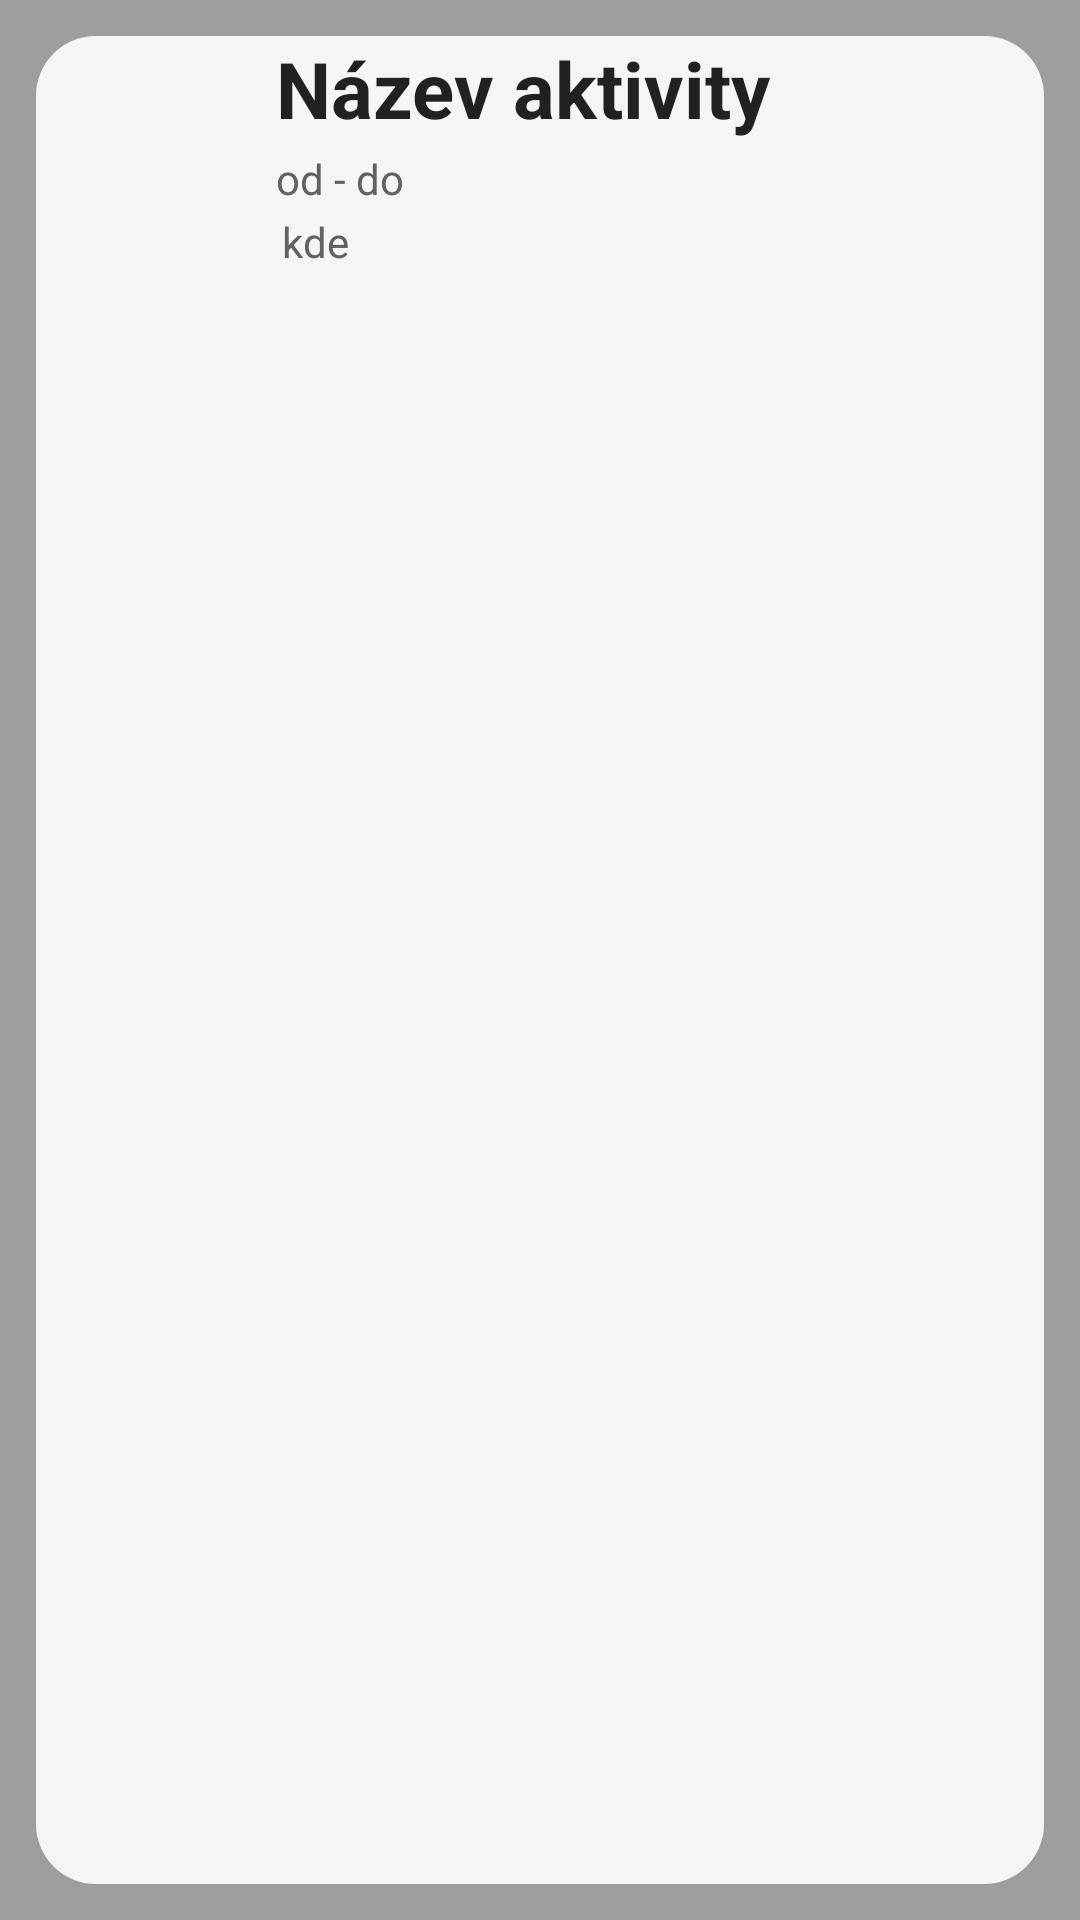

Layout XML and referenced resources for this Android screen:
<!-- AndroidManifest.xml: application theme Theme.MyApplication -->
<!-- res/layout/udalost_list_view.xml -->
<?xml version="1.0" encoding="utf-8"?>
<androidx.constraintlayout.widget.ConstraintLayout xmlns:android="http://schemas.android.com/apk/res/android"
    xmlns:app="http://schemas.android.com/apk/res-auto"
    xmlns:tools="http://schemas.android.com/tools"
    android:layout_width="match_parent"
    android:layout_height="wrap_content"
    android:background="@color/primaryColor"
    android:padding="4dp">

    <RelativeLayout
        android:layout_width="match_parent"
        android:layout_height="match_parent"
        android:layout_margin="8dp"
        android:background="@drawable/zobrazeni_bubliny"
        android:paddingBottom="4dp"
        tools:layout_editor_absoluteX="8dp">

        <ImageView
            android:id="@+id/IVIkona"
            android:layout_width="40dp"
            android:layout_height="50dp"
            android:layout_alignParentTop="true"
            android:layout_marginStart="15dp"
            android:layout_marginLeft="20dp"
            android:layout_marginTop="18dp"
            android:layout_marginEnd="20dp"
            app:srcCompat="@drawable/ic_udalost" />

        <LinearLayout
            android:layout_width="match_parent"
            android:layout_height="wrap_content"
            android:layout_alignParentStart="true"
            android:layout_alignParentEnd="true"
            android:layout_marginStart="80dp"
            android:layout_marginEnd="70dp"
            android:gravity="center"
            android:orientation="vertical">

            <TextView
                android:id="@+id/IVNazev"
                android:layout_width="match_parent"
                android:layout_height="wrap_content"
                android:text="Název aktivity"
                android:textColor="@color/primaryText"
                android:textSize="26dp"
                android:textStyle="bold" />

            <LinearLayout
                android:layout_width="match_parent"
                android:layout_height="wrap_content"
                android:gravity="left"
                android:orientation="horizontal"
                android:paddingTop="3dp">

                <TextView
                    android:id="@+id/IVDelkaKonani"
                    android:layout_width="wrap_content"
                    android:layout_height="match_parent"
                    android:layout_marginEnd="40dp"
                    android:text="od - do"
                    android:textColor="@color/primaryDarkColor" />

            </LinearLayout>

            <TextView
                android:id="@+id/IVKde"
                android:layout_width="match_parent"
                android:layout_height="wrap_content"
                android:padding="2dp"
                android:text="kde"
                android:textColor="@color/primaryDarkColor" />


        </LinearLayout>

    </RelativeLayout>


</androidx.constraintlayout.widget.ConstraintLayout>
<!-- resources referenced by this layout -->
<resources>
  <color name="primaryColor">#9E9E9E</color>
  <color name="primaryDarkColor">#616161</color>
  <color name="primaryText">#212121</color>
  <!-- drawable zobrazeni_bubliny (drawable) -->
  <?xml version="1.0" encoding="utf-8"?>
  <shape xmlns:android="http://schemas.android.com/apk/res/android">
  
      <corners android:radius="20dp"/>
      <solid android:color="@color/primaryLightColor"></solid>
  </shape>
  <style name="Theme.MyApplication" parent="Theme.AppCompat.NoActionBar">
          
          <item name="colorPrimary">@color/primaryColor</item>
          <item name="colorPrimaryVariant">@color/primaryDarkColor</item>
          <item name="colorOnPrimary">@color/Text_icons</item>
          
          <item name="colorSecondary">@color/accentColor</item>
          <item name="colorSecondaryVariant">@color/primaryText</item>
          <item name="colorOnSecondary">@color/dividerText</item>
          
          <item name="android:statusBarColor">#3B3940</item>
          
          <item name="android:windowBackground">#ffffff</item>
      </style>
  <color name="primaryLightColor">#F5F5F5</color>
  <color name="Text_icons">#212121</color>
  <color name="accentColor">#FFC107</color>
  <color name="dividerText">#BDBDBD</color>
</resources>
